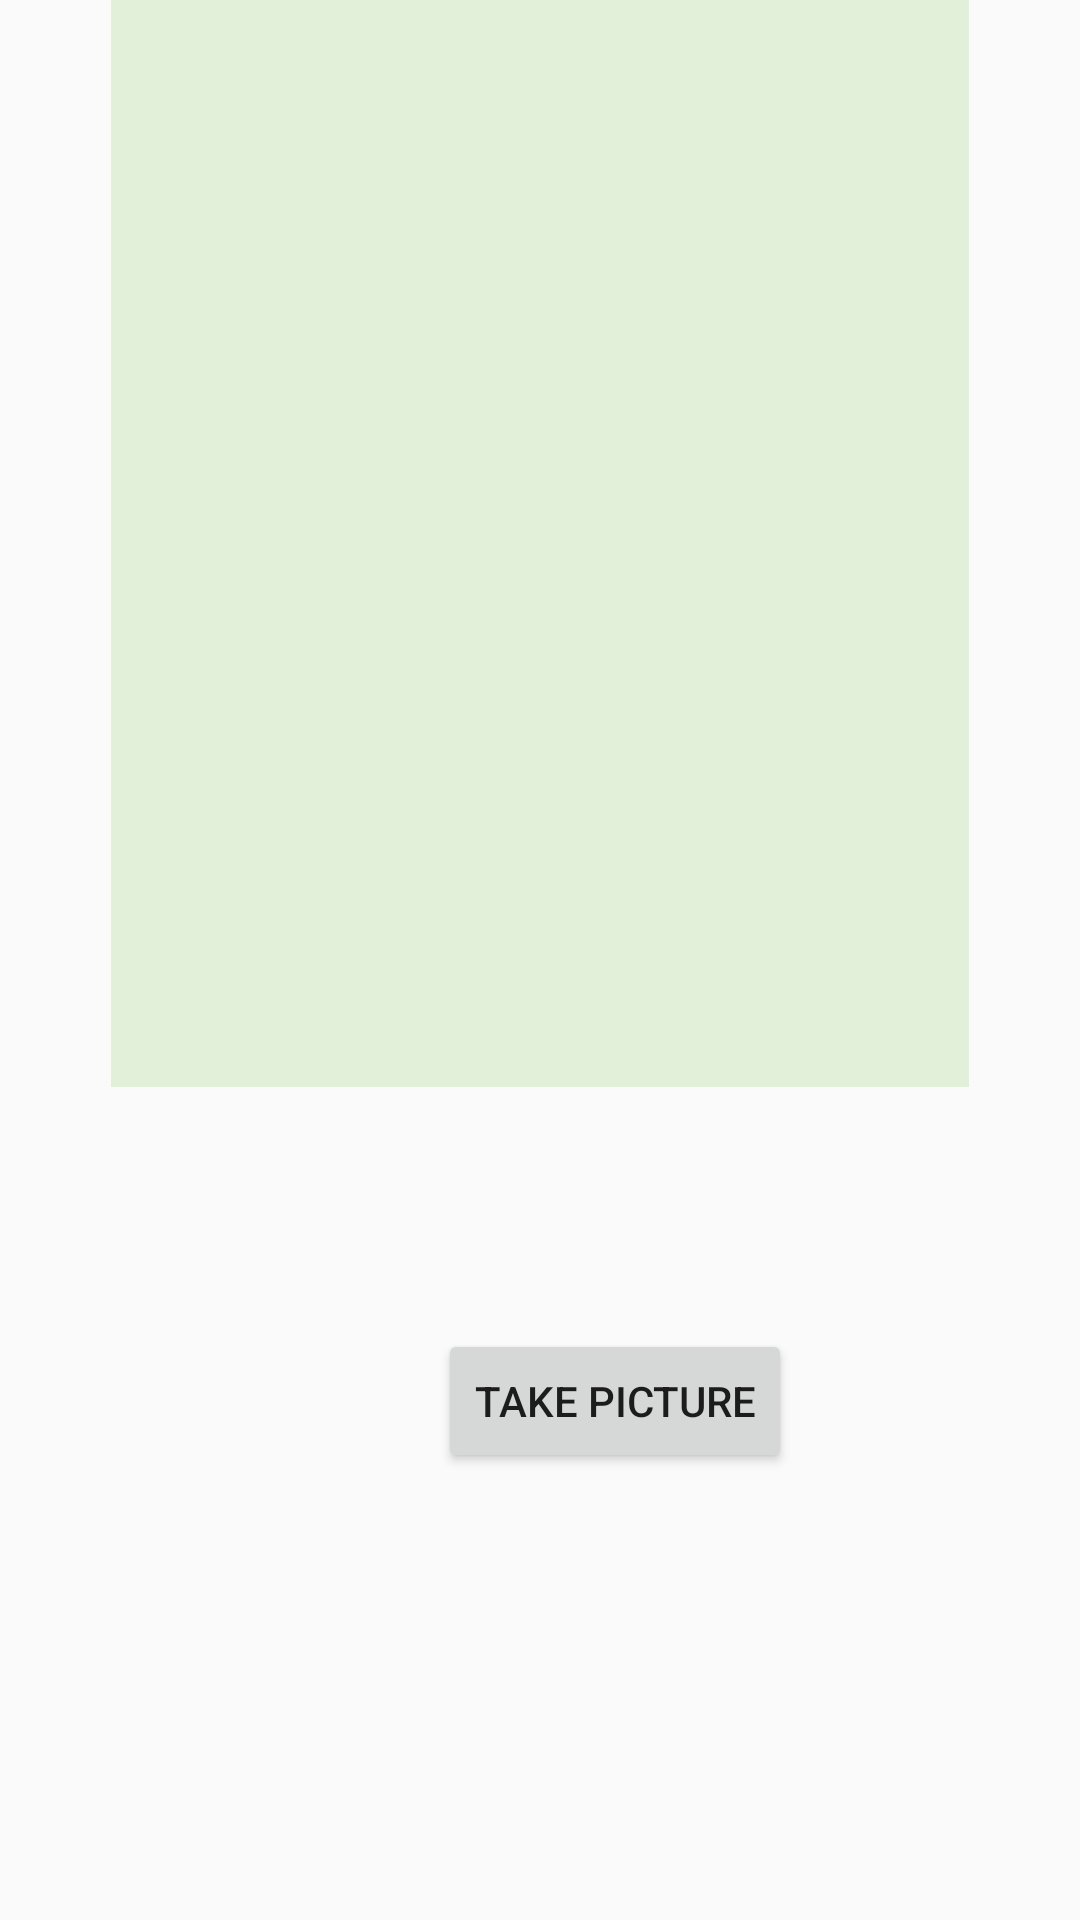

Here is an Android app screen rendered from its layout file. Give the layout XML and the strings, colors and styles it references.
<!-- AndroidManifest.xml: application theme AppTheme -->
<!-- res/layout/fragment_camera.xml -->
<?xml version="1.0" encoding="utf-8"?>
<androidx.constraintlayout.widget.ConstraintLayout xmlns:android="http://schemas.android.com/apk/res/android"
    xmlns:app="http://schemas.android.com/apk/res-auto"
    xmlns:tools="http://schemas.android.com/tools"
    android:layout_width="match_parent"
    android:layout_height="match_parent">

    <ImageView
        android:id="@+id/image_view"
        android:layout_width="286dp"
        android:layout_height="392dp"
        android:layout_marginStart="44dp"
        android:layout_marginLeft="44dp"
        android:layout_marginTop="30dp"
        android:layout_marginEnd="44dp"
        android:layout_marginRight="44dp"
        android:layout_marginBottom="29dp"
        android:background="#E2F0D9"
        app:layout_constraintBottom_toTopOf="@+id/button"
        app:layout_constraintEnd_toEndOf="parent"
        app:layout_constraintStart_toStartOf="parent"
        app:layout_constraintTop_toTopOf="parent" />

    <Button
        android:id="@+id/button"
        android:layout_width="wrap_content"
        android:layout_height="wrap_content"
        android:layout_marginStart="146dp"
        android:layout_marginLeft="146dp"
        android:layout_marginTop="52dp"
        android:layout_marginEnd="147dp"
        android:layout_marginRight="147dp"
        android:layout_marginBottom="209dp"
        android:text="Take Picture"
        app:layout_constraintBottom_toBottomOf="parent"
        app:layout_constraintEnd_toEndOf="parent"
        app:layout_constraintHorizontal_bias="0.0"
        app:layout_constraintStart_toStartOf="parent"
        app:layout_constraintTop_toBottomOf="@+id/image_view" />
</androidx.constraintlayout.widget.ConstraintLayout>
<!-- resources referenced by this layout -->
<resources>
  <style name="AppTheme" parent="Theme.AppCompat.Light.DarkActionBar">
          
          <item name="colorPrimary">@color/colorPrimary</item>
          <item name="colorPrimaryDark">@color/colorPrimaryDark</item>
          <item name="colorAccent">@color/colorAccent</item>
      </style>
  <color name="colorPrimary">#008577</color>
  <color name="colorPrimaryDark">#00574B</color>
  <color name="colorAccent">#D81B60</color>
</resources>
